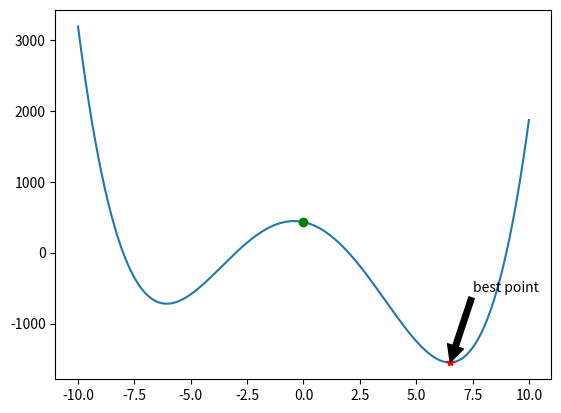

Here is the Python script that generated this plot:
import numpy as np
import matplotlib.pyplot as plt

def f(x):
    return (x-2)*(x+3)*(x+8)*(x-9)

class SA():
    '''Simulated annealing algorithm'''
    def __init__(self,function,init_x,initial_temperature,final_temperature,iteration_times,attenuation_coefficient,low,high):
        self.function=function
        self.low=low
        self.high=high
        self.initT=initial_temperature
        self.finalT=final_temperature
        self.iterT=iteration_times
        self.coef=attenuation_coefficient
        self.nowT=self.initT
        self.now_x=init_x
        self.k=1
        self.has_found=False

    def is_in_boundary(self,x):
        if x>=self.low and x<=self.high:
            return True
        return False

    def is_better(self,df):
        if df<0:
            return True
        return False

    def search(self):
        while self.nowT>self.finalT:
            for i in range(1,self.iterT,1):
                temp1 = self.function(self.now_x)
                new_x = self.now_x + (2 * np.random.rand() - 1)
                if self.is_in_boundary(new_x):
                    temp2 = self.function(new_x)
                    df = temp2 - temp1
                    if self.is_better(df):
                        self.now_x = new_x
                    else:
                        p = np.exp(-df / (self.k * self.nowT))
                        if np.random.rand() < p:
                            self.now_x = new_x
            self.nowT=self.coef*self.nowT
        self.has_found=True

    def print_best_ans(self):
        if self.has_found:
            print('best x='+str(self.now_x)+', f(x)='+str(self.function(self.now_x)))
        else:
            print('haven\'t found answer!')
        return self.now_x


if __name__=='__main__':
    x = np.linspace(-10, 10, 1000)
    y = f(x)
    plt.plot(x, y)
    initx = 0
    plt.plot(initx, f(initx), 'og')

    sa = SA(f, 0, 1000, 1, 1000, 0.95, -10, 10)
    sa.search()
    best_ans = sa.print_best_ans()

    plt.plot(best_ans, f(best_ans), '*r')
    plt.annotate('best point', xy=(best_ans, f(best_ans)), xytext=(best_ans + 1, f(best_ans) + 999),
                 arrowprops=dict(facecolor='black', shrink=0.005))
    plt.savefig('sa.png')
    plt.show()